Run: headless pygame with SDL's dummy video driver; simulated clock (each Clock.tick advances the game by its frame time, no real sleeping); random seed 0; keys injected as events and as key.get_pressed() state; mouse plan: one left click at the window centre at the start of phase 2, then a move to the lower-right quarter at the start of phase 3.
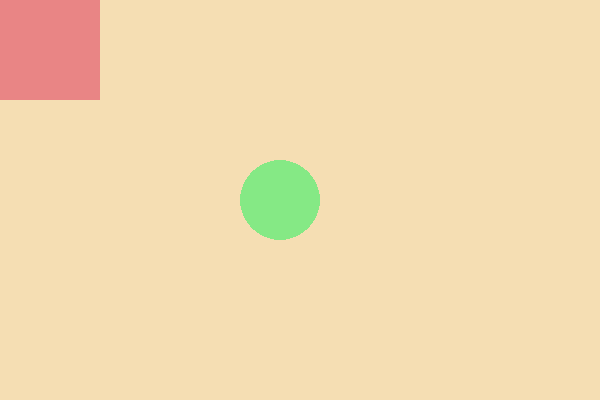
Frame 1 of 4 · flips 1–60 · no input
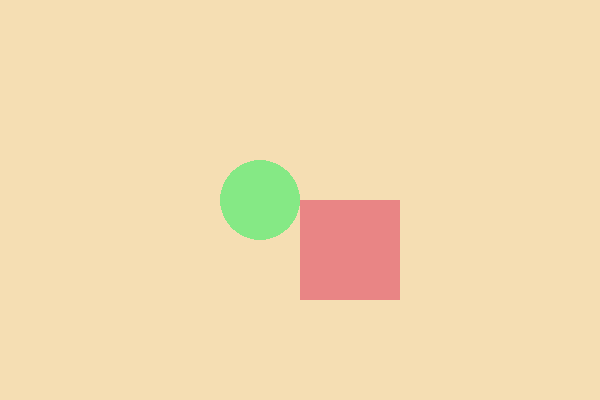
Frame 2 of 4 · flips 61–180 · clicked the window centre · tapped SPACE, RETURN · held RIGHT (→), D
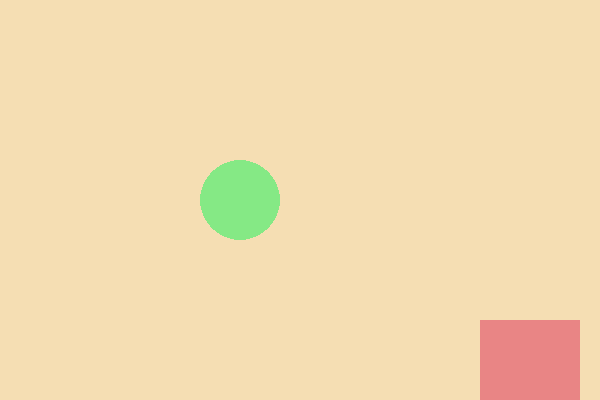
Frame 3 of 4 · flips 181–300 · moved the mouse to the lower-right quarter · held DOWN (↓), S
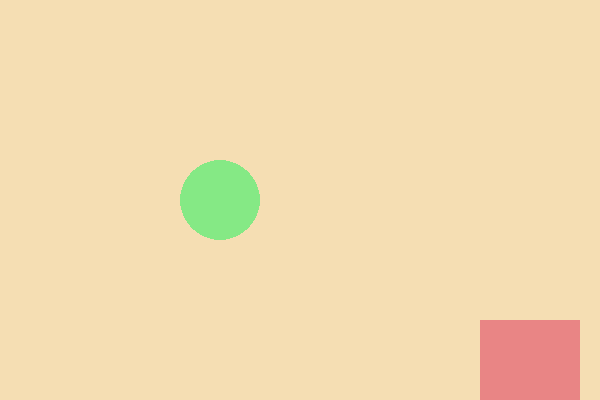
Frame 4 of 4 · flips 301–420 · held LEFT (←), A, UP (↑), W

The pygame program that drew these frames:

import pygame
import sys

# käynnistetään pygame
pygame.init()

screen = pygame.display.set_mode((600, 400))

pallo_x = 300
clock = pygame.time.Clock()

while True:
    clock.tick(30)
    for event in pygame.event.get():
        if event.type == pygame.QUIT:
            pygame.quit()
            sys.exit()
    screen.fill((245, 222, 179))
    pygame.draw.rect(screen, (233, 133, 133), (pygame.mouse.get_pos(), (100, 100)))
    pygame.draw.circle(screen, (133, 233, 133), (pallo_x, 200), 40)
    pallo_x += 10
    if pallo_x > 600:
        pallo_x = 0

    # päivitetään muutokset näytölle
    pygame.display.update()

# lopetetaan pygame
pygame.quit()
